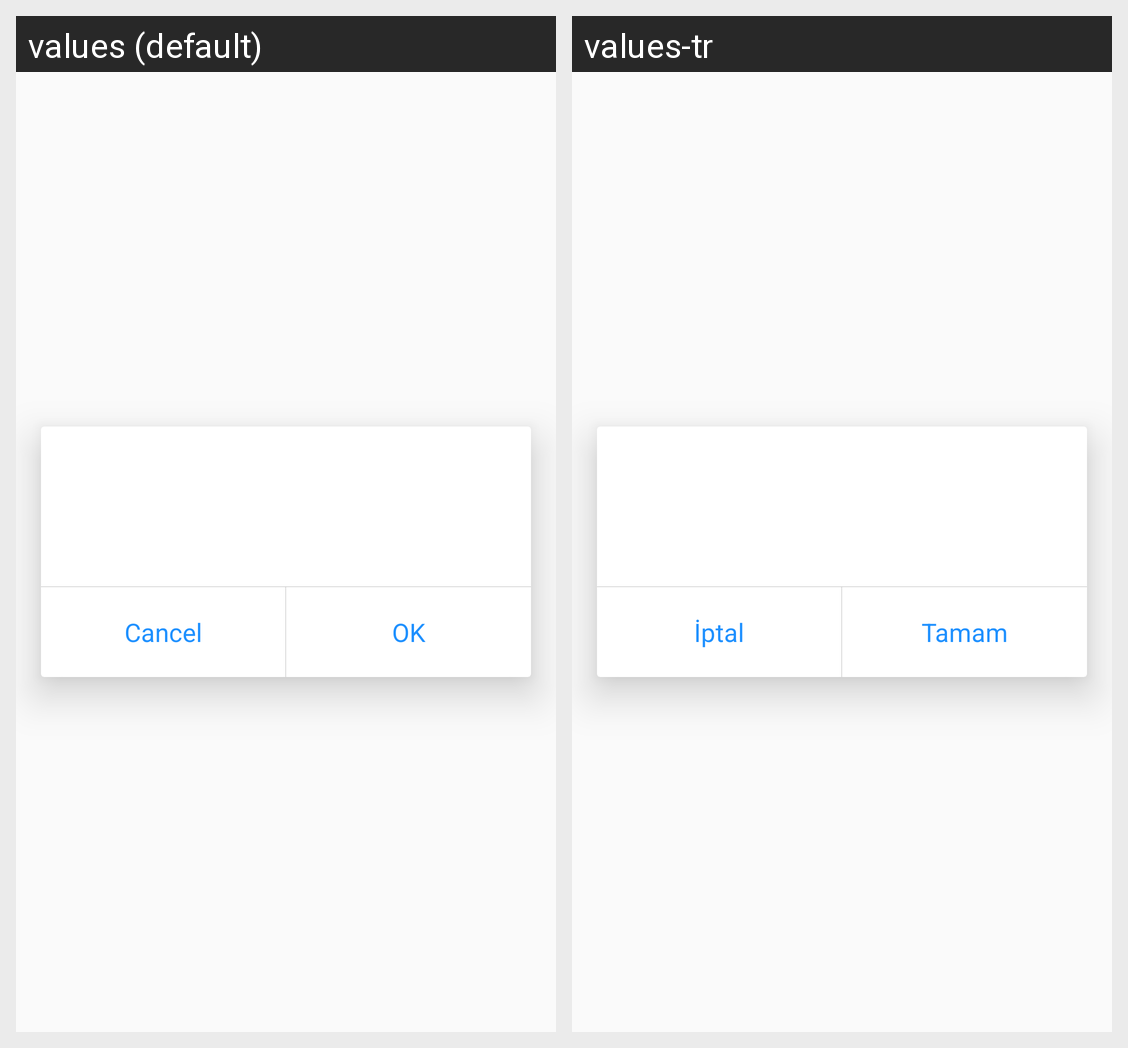

Translations of the strings shown on this Android screen, per locale in the grid:
Android screen res/layout/layout_custom_dialog_box2.xml rendered under 2 locales, left to right: values (default), values-tr. Device: Nexus 5 (rendered at 1080×1920; each locale shown at half size, 540×960, under a caption strip naming it); theme AppTheme.
Strings drawn on this screen, with the default value and each locale's value (text and hints the layout hard-codes, and strings that could not be matched under every locale, appear in the picture but are not listed):

cancel
  values: Cancel
  values-tr: İptal

ok
  values: OK
  values-tr: Tamam
